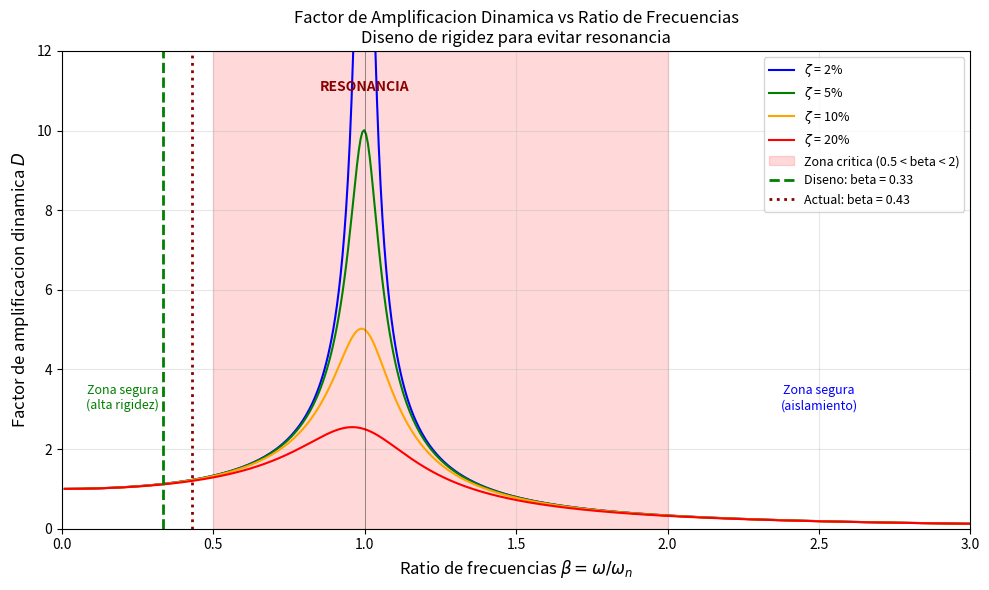

Python code for this plot: (Note: this script raises an exception after producing the figure.)
#!/usr/bin/env python3
# -*- coding: utf-8 -*-
"""
Problema 09: Diseno de Rigidez para Evitar la Zona de Amplificacion (Resonancia)
================================================================================

Estructura con maquinaria industrial. Se debe disenar la rigidez
para alejar la frecuencia natural de la frecuencia de excitacion.

Ejecutar: python problema_09_diseno_rigidez_resonancia.py
"""

import numpy as np
import matplotlib
matplotlib.use('Agg')  # Backend no interactivo
import matplotlib.pyplot as plt

# =============================================================================
# DATOS DEL PROBLEMA
# =============================================================================

omega_exc = 35.0    # rad/s - Frecuencia de excitacion de la maquina
m = 1500.0          # kg - Masa vibratoria total
k_existente = 1.0e7  # N/m - Rigidez estructural existente

# Criterio de diseno: omega_n >= 3 * omega_exc (es decir, beta = omega_exc/omega_n <= 1/3)
factor_seguridad = 3.0

# =============================================================================
# SOLUCION
# =============================================================================

print("=" * 70)
print("PROBLEMA 09: DISENO DE RIGIDEZ PARA EVITAR RESONANCIA")
print("=" * 70)
print()

print("Datos del problema:")
print(f"  Frecuencia de excitacion omega_exc = {omega_exc} rad/s")
print(f"  Masa vibratoria m = {m} kg")
print(f"  Rigidez existente k_existente = {k_existente/1e6:.1f} MN/m")
print(f"  Criterio: omega_n >= {factor_seguridad} * omega_exc")
print()

# 1. Frecuencia natural minima requerida
omega_n_min = factor_seguridad * omega_exc

print("1. FRECUENCIA NATURAL MINIMA REQUERIDA:")
print(f"   omega_n_min = {factor_seguridad} * omega_exc")
print(f"   omega_n_min = {factor_seguridad} * {omega_exc} rad/s")
print(f"   omega_n_min = {omega_n_min} rad/s")
print()

# Verificar beta de diseno
beta_diseno = omega_exc / omega_n_min
print(f"   Ratio de frecuencias de diseno:")
print(f"   beta = omega_exc/omega_n = {omega_exc}/{omega_n_min} = {beta_diseno:.3f}")
print()

# 2. Rigidez total requerida
k_req = m * omega_n_min**2

print("2. RIGIDEZ TOTAL REQUERIDA:")
print(f"   k_req = m * omega_n_min^2")
print(f"   k_req = {m} kg * ({omega_n_min} rad/s)^2")
print(f"   k_req = {m} * {omega_n_min**2}")
print(f"   k_req = {k_req:,.0f} N/m = {k_req/1e6:.3f} MN/m")
print()

# 3. Rigidez adicional necesaria
delta_k = k_req - k_existente

print("3. RIGIDEZ ADICIONAL NECESARIA:")
print(f"   Delta_k = k_req - k_existente")
print(f"   Delta_k = {k_req/1e6:.3f} MN/m - {k_existente/1e6:.1f} MN/m")
print(f"   Delta_k = {delta_k/1e6:.3f} MN/m = {delta_k/1e3:.1f} kN/m")
print()

# Verificacion: frecuencia actual sin refuerzo
omega_n_actual = np.sqrt(k_existente / m)
beta_actual = omega_exc / omega_n_actual

print("VERIFICACION - Estado actual (sin refuerzo):")
print(f"   omega_n_actual = sqrt(k_existente/m) = sqrt({k_existente/1e6:.1f}e6/{m})")
print(f"   omega_n_actual = {omega_n_actual:.2f} rad/s")
print(f"   beta_actual = omega_exc/omega_n = {omega_exc}/{omega_n_actual:.2f} = {beta_actual:.2f}")
print(f"   PELIGRO: beta_actual = {beta_actual:.2f} esta en zona de resonancia (0.5 < beta < 2)")
print()

# =============================================================================
# GRAFICO: FACTOR DE AMPLIFICACION vs BETA
# =============================================================================

# Crear vector beta
beta = np.linspace(0.01, 3, 500)

# Factor de amplificacion dinamica (DAF) para varios zeta
zetas = [0.02, 0.05, 0.10, 0.20]

def DAF(beta, zeta):
    """Factor de amplificacion dinamica D = 1/sqrt((1-beta^2)^2 + (2*zeta*beta)^2)"""
    return 1 / np.sqrt((1 - beta**2)**2 + (2 * zeta * beta)**2)

# Crear figura
fig, ax = plt.subplots(figsize=(10, 6))

colors = ['blue', 'green', 'orange', 'red']
for zeta, color in zip(zetas, colors):
    D = DAF(beta, zeta)
    ax.plot(beta, D, color=color, linewidth=1.5,
            label=r'$\zeta$ = ' + f'{zeta*100:.0f}%')

# Zona de resonancia peligrosa
ax.axvspan(0.5, 2.0, alpha=0.15, color='red', label='Zona critica (0.5 < beta < 2)')

# Marcar beta de diseno y beta actual
ax.axvline(x=beta_diseno, color='green', linestyle='--', linewidth=2,
           label=f'Diseno: beta = {beta_diseno:.2f}')
ax.axvline(x=beta_actual, color='darkred', linestyle=':', linewidth=2,
           label=f'Actual: beta = {beta_actual:.2f}')

# Linea de resonancia
ax.axvline(x=1.0, color='black', linestyle='-', linewidth=0.5, alpha=0.5)

# Configuracion
ax.set_xlabel(r'Ratio de frecuencias $\beta = \omega/\omega_n$', fontsize=12)
ax.set_ylabel(r'Factor de amplificacion dinamica $D$', fontsize=12)
ax.set_title('Factor de Amplificacion Dinamica vs Ratio de Frecuencias\n' +
             'Diseno de rigidez para evitar resonancia', fontsize=12)
ax.set_xlim([0, 3])
ax.set_ylim([0, 12])
ax.grid(True, alpha=0.3)
ax.legend(loc='upper right', fontsize=9)

# Anotaciones
ax.annotate('RESONANCIA', xy=(1, 11), fontsize=10, ha='center',
            color='darkred', weight='bold')
ax.annotate('Zona segura\n(alta rigidez)', xy=(0.2, 3), fontsize=9,
            ha='center', color='green')
ax.annotate('Zona segura\n(aislamiento)', xy=(2.5, 3), fontsize=9,
            ha='center', color='blue')

plt.tight_layout()

# Guardar
output_path = "../figs/fig_problema_09_amplificacion_beta.pdf"
plt.savefig(output_path, dpi=150, bbox_inches='tight')
print(f"Figura guardada: {output_path}")
plt.close()

# =============================================================================
# RESUMEN
# =============================================================================

print()
print("=" * 70)
print("RESUMEN")
print("=" * 70)
print(f"  Frecuencia natural minima omega_n_min = {omega_n_min} rad/s")
print(f"  Rigidez total requerida k_req = {k_req/1e6:.3f} MN/m")
print(f"  Rigidez adicional Delta_k = {delta_k/1e3:.1f} kN/m ({delta_k/1e6:.3f} MN/m)")
print()
print("  Estado actual (sin refuerzo):")
print(f"    omega_n = {omega_n_actual:.2f} rad/s, beta = {beta_actual:.2f} (PELIGROSO)")
print()
print("  Estado con refuerzo:")
print(f"    omega_n = {omega_n_min:.0f} rad/s, beta = {beta_diseno:.3f} (SEGURO)")
print()
